Image classification data set "weld_defects" (Rajiv1417/ML_Ops on GitHub). Class labels (2): defect, normal.

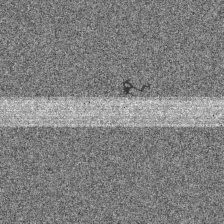
Label: defect

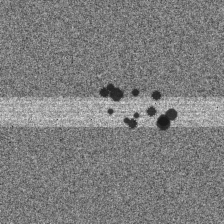
Label: defect

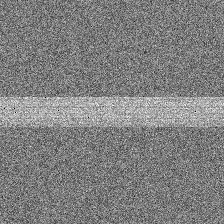
Label: normal

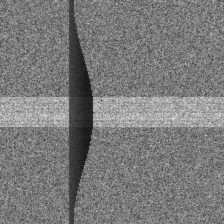
Label: defect

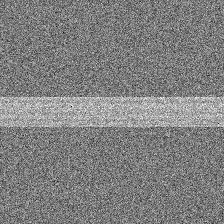
Label: normal

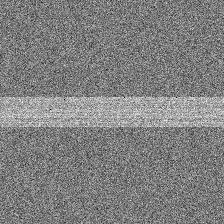
Label: normal
